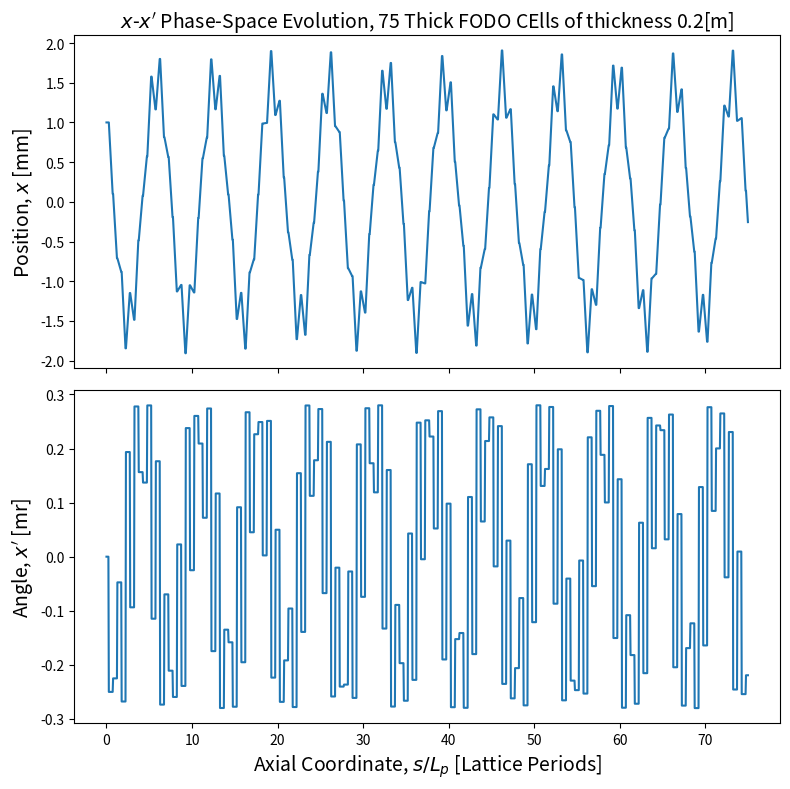

Reproduce this figure in Python.
import numpy as np
import matplotlib.pyplot as plt


# Program for thick lens FODO quad transport
# Unit conversions
mm = 1.e-3 # unit mm
mr = 1.e-3 # unit mrad

# Lattice parameters
f = 4.      # focal length [m]
occupancy = 0.1
#f = 0.9999  # focal length [m] unstable value ... just beyond stability
Lp = 4 # Lattice period [m]
l = occupancy*Lp/2. #thickness of lenses [m]
d = (1.-occupancy)*Lp/2. #size of drift space [m]


# Particle initial conditions and advance control
xi  = 1.*mm  # inital x-coordinate
xpi = 0.0*mr  # inital angle
si  = 0.     # inital axial coordinate

n_advance = 75 # lattice periods to advance

# Setup coordinate array
#   xv = [x,x'] = [x-position,x-angle] == [x,xp]
#    s = Axial coordinate
xv  = np.array( [xi,xpi] ) # coordinate vector set by initial condition
s   = si                    # axial coordinate vector

# Setup lattice elements
M0 = np.array( [[1.,d],[0,1.]] )         # drift matrix
MF = np.array( [[1.,0],[-1./f,1.]] )     # focus matrix
MD = np.array( [[1.,0],[ 1./f,1.]] )     # defocus matrix

# Advance xv through element
def xv_adv(M,xv):
    return( np.dot(M,xv) )

# Initialize history "_h" arrays that will be used to plot x and x' evolution
x_history  = [xv[0]]
xp_history = [xv[1]]
s_history  = [s]

for turn in range(n_advance):

    # First half-drift
    # --- advance coordinates
    xv = xv_adv(M0, xv)
    s += d/2.
    # -- save history appending arrays
    x_history.append(xv[0])
    xp_history.append(xv[1])
    s_history.append(s)

    # Focus quadrupole
    # --- advance coordinates
    xv = xv_adv(MF, xv)
    # --- save history
    x_history.append(xv[0])
    xp_history.append(xv[1])
    s += l
    s_history.append(s) #keep sizes the same, thin kick does not advance s

    # two half drifts between quadrupoles
    # --- advance coordinates
    xv = xv_adv(M0,xv)
    xv = xv_adv(M0,xv)
    s += d
    # --- save history
    x_history.append(xv[0])
    xp_history.append(xv[1])
    s_history.append(s)

    # Defocus quadrupole
    # --- advance coordinates
    xv = xv_adv(MD,xv)
    s += l
    # --- save history
    x_history.append(xv[0])
    xp_history.append(xv[1])
    s_history.append(s)

    # Final Half drift
    # --- advance coordinates
    xv = xv_adv(M0, xv)
    s += d/2
    # --- save history
    x_history.append(xv[0])
    xp_history.append(xv[1])
    s_history.append(s)

# Convert to arrays
x_history  = np.array(x_history)
xp_history = np.array(xp_history)
s_history  = np.array(s_history)

fig, axes = plt.subplots(nrows = 2, ncols = 1, figsize = (8,8), sharex = True)
ax_pos = axes[0]
ax_phase_space = axes[1]

ax_pos.plot(s_history/Lp, x_history/mm)
ax_pos.set_title(r"$x$-$x'$ Phase-Space Evolution, %g Thick FODO CElls of thickness %g[m]" %(n_advance, l), fontsize = 14)
ax_pos.set_ylabel(r'Position, $x$ [mm]', fontsize = 14)

ax_phase_space.plot(s_history/Lp, xp_history/mr)
#ax_phase_space.set_title('Phase Space Evolution through %g FODO Cells' %n_advance)
ax_phase_space.set_ylabel(r"Angle, $x'$ [mr]", fontsize = 14)
ax_phase_space.set_xlabel(r"Axial Coordinate, $s/L_p$ [Lattice Periods]", fontsize = 14)


plt.tight_layout()
plt.savefig('fodo_thick_xxpps', dpi = 300)
